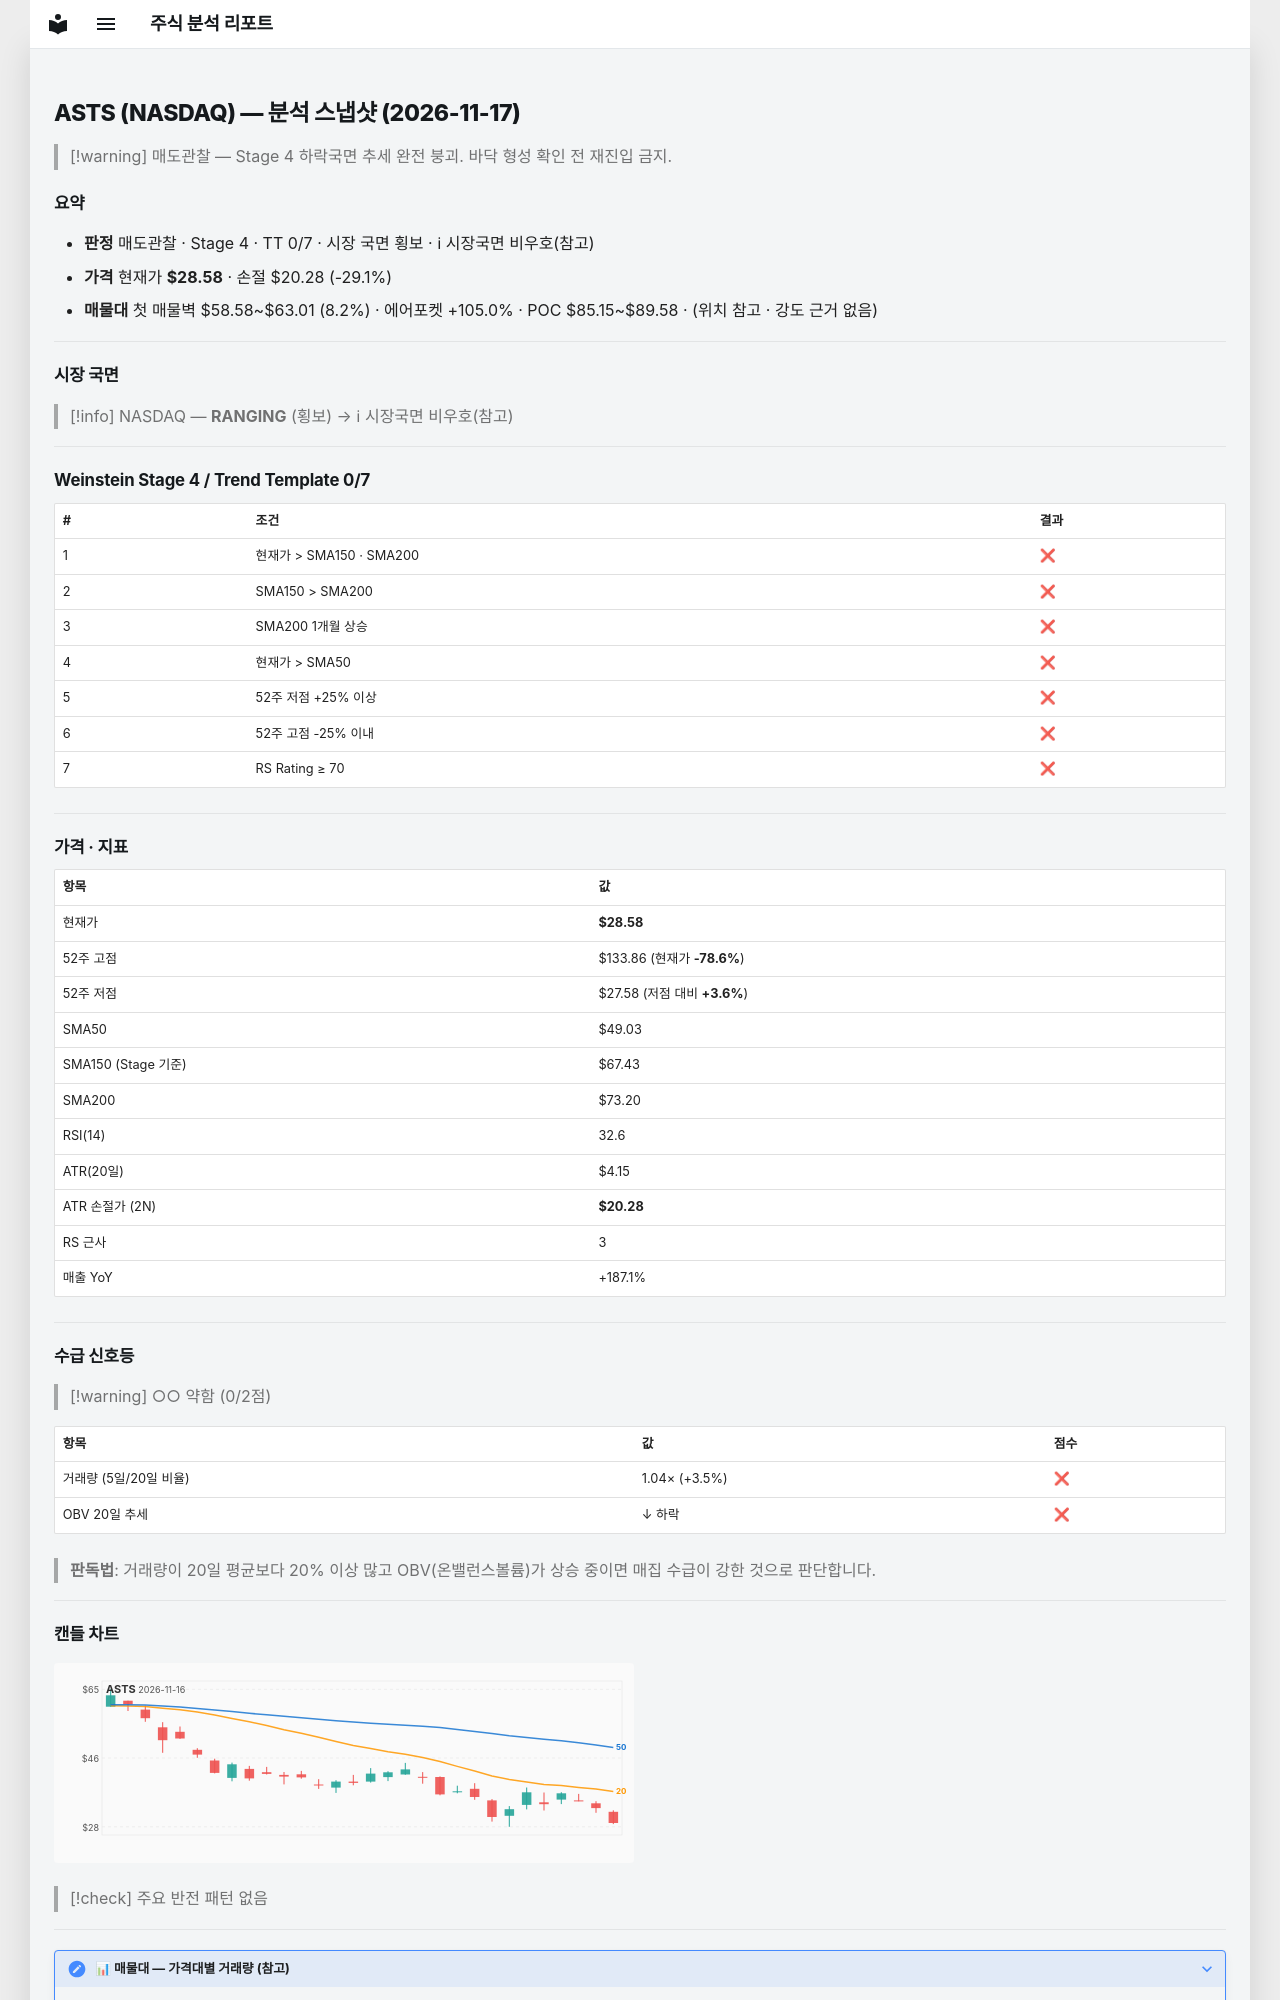

repository: soloandco/stock-reports · page: snapshots/ASTS-2026-11-17/index.html · generator: mkdocs

---
type: analysis-snapshot
title: ASTS 분석 스냅샷
ticker: ASTS
market: NASDAQ
created: 2026-11-17
updated: 2026-11-17
bar-date: 2026-11-16
verdict: 매도관찰
real-rr: 5.60
sma50-gap-pct: -41.7
weekly-position: 저항대아래
weekly-overhead-price: 75.08
weekly-overhead-pct: 162.7
stage: 4
trend-template-score: 0
tt-max: 7
ma-set: sma-50-150-200
price: 28.579999923706055
stop-price: 20.276703646624085
market-regime: RANGING
supply-demand-score: 0/2
supply-demand-label: 약함
status: tracking
tags:
  - stock-agent
  - watchlist
  - ASTS
  - analysis
related:
  - "[[analysis-template]]"
---

# ASTS (NASDAQ) — 분석 스냅샷 (2026-11-17)

> [!warning] 매도관찰 — Stage 4 하락국면
> 추세 완전 붕괴. 바닥 형성 확인 전 재진입 금지.

## 요약

- **판정** 매도관찰 · Stage 4 · TT 0/7 · 시장 국면 횡보 · ℹ 시장국면 비우호(참고)
- **가격** 현재가 **$28.58** · 손절 $20.28 (-29.1%)
- **매물대** 첫 매물벽 $58.58~$63.01 (8.2%) · 에어포켓 +105.0% · POC $85.15~$89.58 · (위치 참고 · 강도 근거 없음)

---

## 시장 국면

> [!info] NASDAQ — **RANGING** (횡보) → ℹ 시장국면 비우호(참고)

---

## Weinstein Stage 4 / Trend Template 0/7

| # | 조건 | 결과 |
|---|------|------|
| 1 | 현재가 > SMA150 · SMA200 | ❌ |
| 2 | SMA150 > SMA200 | ❌ |
| 3 | SMA200 1개월 상승 | ❌ |
| 4 | 현재가 > SMA50 | ❌ |
| 5 | 52주 저점 +25% 이상 | ❌ |
| 6 | 52주 고점 -25% 이내 | ❌ |
| 7 | RS Rating ≥ 70 | ❌ |

---

## 가격 · 지표

| 항목 | 값 |
|------|---|
| 현재가 | **$28.58** |
| 52주 고점 | $133.86 (현재가 **-78.6%**) |
| 52주 저점 | $27.58 (저점 대비 **+3.6%**) |
| SMA50 | $49.03 |
| SMA150 (Stage 기준) | $67.43 |
| SMA200 | $73.20 |
| RSI(14) | 32.6 |
| ATR(20일) | $4.15 |
| ATR 손절가 (2N) | **$20.28** |
| RS 근사 | 3 |
| 매출 YoY | +187.1% |

---
## 수급 신호등

> [!warning] ○○ 약함 (0/2점)

| 항목 | 값 | 점수 |
|------|------|------|
| 거래량 (5일/20일 비율) | 1.04× (+3.5%) | ❌ |
| OBV 20일 추세 | ↓ 하락 | ❌ |

> **판독법**: 거래량이 20일 평균보다 20% 이상 많고 OBV(온밸런스볼륨)가 상승 중이면 매집 수급이 강한 것으로 판단합니다.

---
